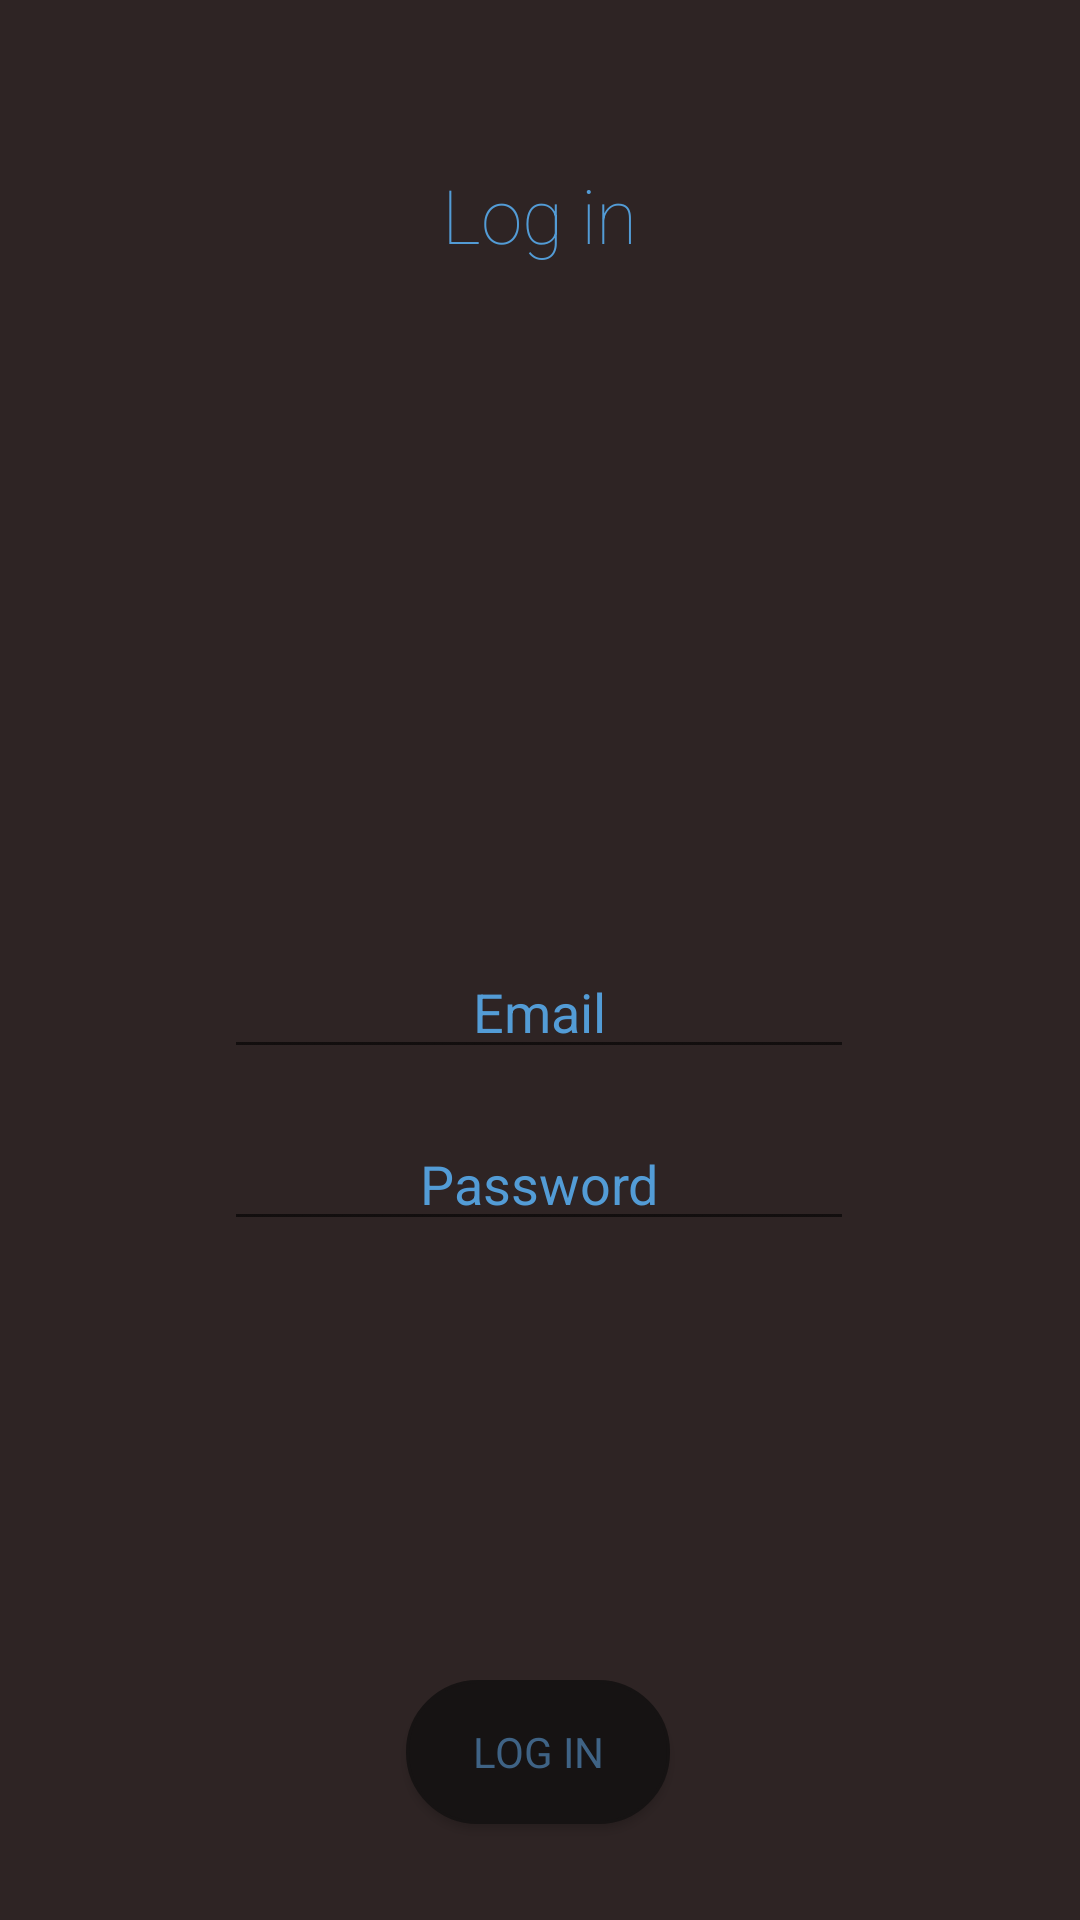

Layout XML and referenced resources for this Android screen:
<!-- AndroidManifest.xml: application theme AppTheme -->
<!-- res/layout/activity_login.xml -->
<?xml version="1.0" encoding="utf-8"?>
<android.support.constraint.ConstraintLayout xmlns:android="http://schemas.android.com/apk/res/android"
    xmlns:app="http://schemas.android.com/apk/res-auto"
    xmlns:tools="http://schemas.android.com/tools"
    android:layout_width="match_parent"
    android:layout_height="match_parent"
    android:background="@color/standardBackground"
    tools:context=".Login">

    <TextView
        android:id="@+id/flash"
        android:layout_width="300dp"
        android:layout_height="79dp"
        android:layout_marginTop="32dp"
        android:gravity="center"
        android:text="Log in"
        android:textColor="@color/textViewText"
        android:textSize="25sp"
        app:fontFamily="sans-serif-thin"
        app:layout_constraintEnd_toEndOf="parent"
        app:layout_constraintHorizontal_bias="0.494"
        app:layout_constraintStart_toStartOf="parent"
        app:layout_constraintTop_toTopOf="parent" />

    <EditText
        android:id="@+id/email"
        android:layout_width="wrap_content"
        android:layout_height="wrap_content"
        android:layout_marginTop="8dp"
        android:layout_marginBottom="8dp"
        android:ems="10"
        android:gravity="center"
        android:hint="Email"
        android:inputType="textWebEmailAddress|textEmailAddress"
        android:textColor="@color/textViewText"
        android:textColorHint="@color/textViewText"
        app:layout_constraintBottom_toTopOf="@+id/login"
        app:layout_constraintEnd_toEndOf="parent"
        app:layout_constraintHorizontal_bias="0.497"
        app:layout_constraintStart_toStartOf="parent"
        app:layout_constraintTop_toBottomOf="@+id/flash" />

    <EditText
        android:id="@+id/password"
        android:layout_width="wrap_content"
        android:layout_height="wrap_content"
        android:layout_marginTop="16dp"
        android:ems="10"
        android:gravity="center"
        android:hint="Password"
        android:inputType="textPassword"
        android:textColor="@color/textViewText"
        android:textColorHint="@color/textViewText"
        app:layout_constraintEnd_toEndOf="parent"
        app:layout_constraintHorizontal_bias="0.497"
        app:layout_constraintStart_toStartOf="parent"
        app:layout_constraintTop_toBottomOf="@+id/email" />

    <Button
        android:id="@+id/login"
        android:layout_width="wrap_content"
        android:layout_height="wrap_content"
        android:layout_marginBottom="32dp"
        android:background="@drawable/shape"
        android:text="Log in"
        android:textColor="@color/buttonText"
        android:typeface="sans"
        app:layout_constraintBottom_toBottomOf="parent"
        app:layout_constraintEnd_toEndOf="parent"
        app:layout_constraintHorizontal_bias="0.498"
        app:layout_constraintStart_toStartOf="parent" />
</android.support.constraint.ConstraintLayout>
<!-- resources referenced by this layout -->
<resources>
  <color name="buttonText">#3F6385</color>
  <color name="standardBackground">#2E2424</color>
  <color name="textViewText">#539CD6</color>
  <!-- drawable shape (drawable) -->
  <?xml version="1.0" encoding="utf-8"?>
  <shape xmlns:android="http://schemas.android.com/apk/res/android" >
      <stroke android:width="1dp"
          android:color="#161313"/>
      <solid android:color="#161313" />
      <corners
          android:bottomLeftRadius="40dp"
          android:bottomRightRadius="40dp"
          android:topLeftRadius="40dp"
          android:topRightRadius="40dp" />
  </shape>
  <style name="AppTheme" parent="Theme.AppCompat.Light.NoActionBar">
          
          <item name="colorPrimary">@color/colorPrimary</item>
          <item name="colorPrimaryDark">@color/colorPrimaryDark</item>
          <item name="colorAccent">@color/colorAccent</item>
      </style>
  <color name="colorPrimary">#282222</color>
  <color name="colorPrimaryDark">#282222</color>
  <color name="colorAccent">#282222</color>
</resources>
